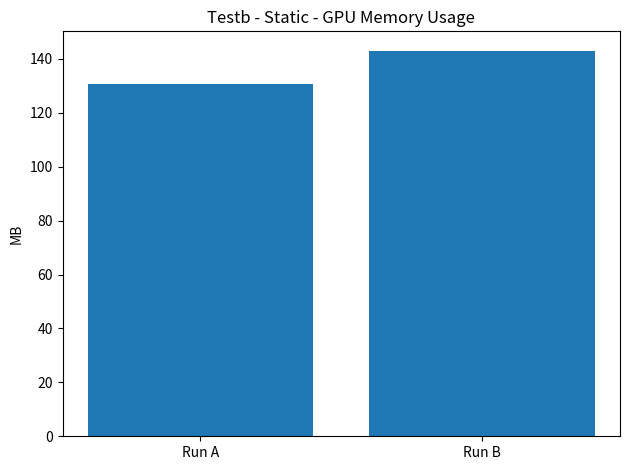
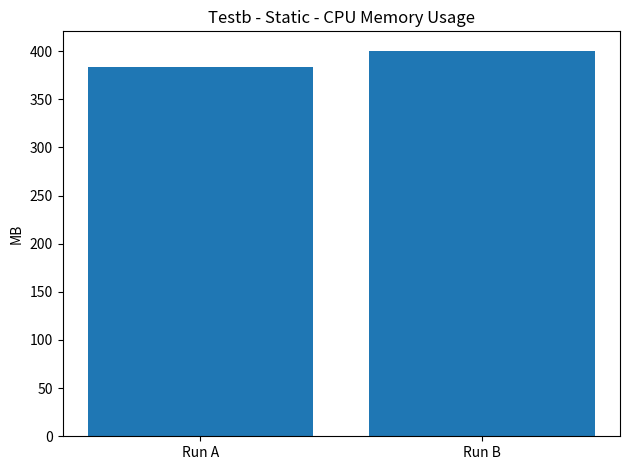
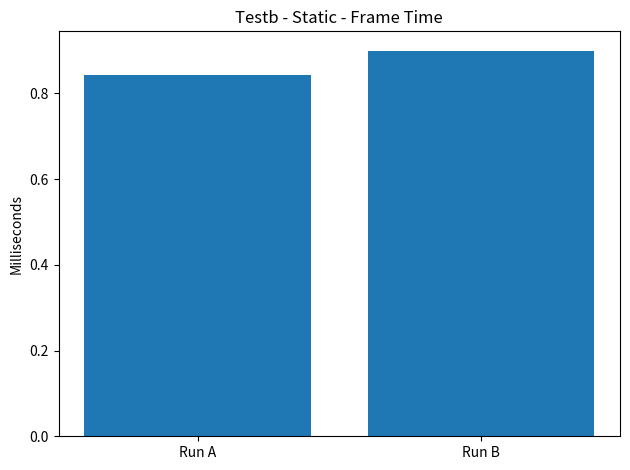

Write Python code to recreate these figures, in order.
import json
import matplotlib.pyplot as plot

label_a = "Run A"
raw_json_a = r'''
{"time_ms": 843.9414, "frames": 1000, "chunks": 384, "world": "Testb", "dynamic_state": "static", "chunk_gpu_memory": 136829376, "chunk_cpu_memory": 402674688, "window_width": 1280, "window_height": 720} 
'''

raw_json_b = r'''
{"time_ms": 900.0, "frames": 1000, "chunks": 384, "world": "Testb", "dynamic_state": "static", "chunk_gpu_memory": 150000000, "chunk_cpu_memory": 420000000, "window_width": 1280, "window_height": 720}
'''

label_b = "Run B"

data_a = json.loads(raw_json_a)
data_b = json.loads(raw_json_b)

if data_a["world"] != data_b["world"] or data_a["dynamic_state"] != data_b["dynamic_state"]:
    raise ValueError("World or Dynamic State mismatch between inputs")

def compute_metrics(d):
    return (
        d["chunk_gpu_memory"] / (1024 * 1024),
        d["chunk_cpu_memory"] / (1024 * 1024),
        d["time_ms"] / d["frames"]
    )

gpu_a, cpu_a, ft_a = compute_metrics(data_a)
gpu_b, cpu_b, ft_b = compute_metrics(data_b)

title_prefix = f'{data_a["world"].title()} - {data_a["dynamic_state"].title()}'
labels = [label_a, label_b]

plot.figure()
plot.bar(labels, [gpu_a, gpu_b])
plot.ylabel("MB")
plot.title(f"{title_prefix} - GPU Memory Usage")
plot.tight_layout()
plot.savefig("gpu_memory.png")

plot.figure()
plot.bar(labels, [cpu_a, cpu_b])
plot.ylabel("MB")
plot.title(f"{title_prefix} - CPU Memory Usage")
plot.tight_layout()
plot.savefig("cpu_memory.png")

plot.figure()
plot.bar(labels, [ft_a, ft_b])
plot.ylabel("Milliseconds")
plot.title(f"{title_prefix} - Frame Time")
plot.tight_layout()
plot.savefig("frame_time.png")

plot.show()
